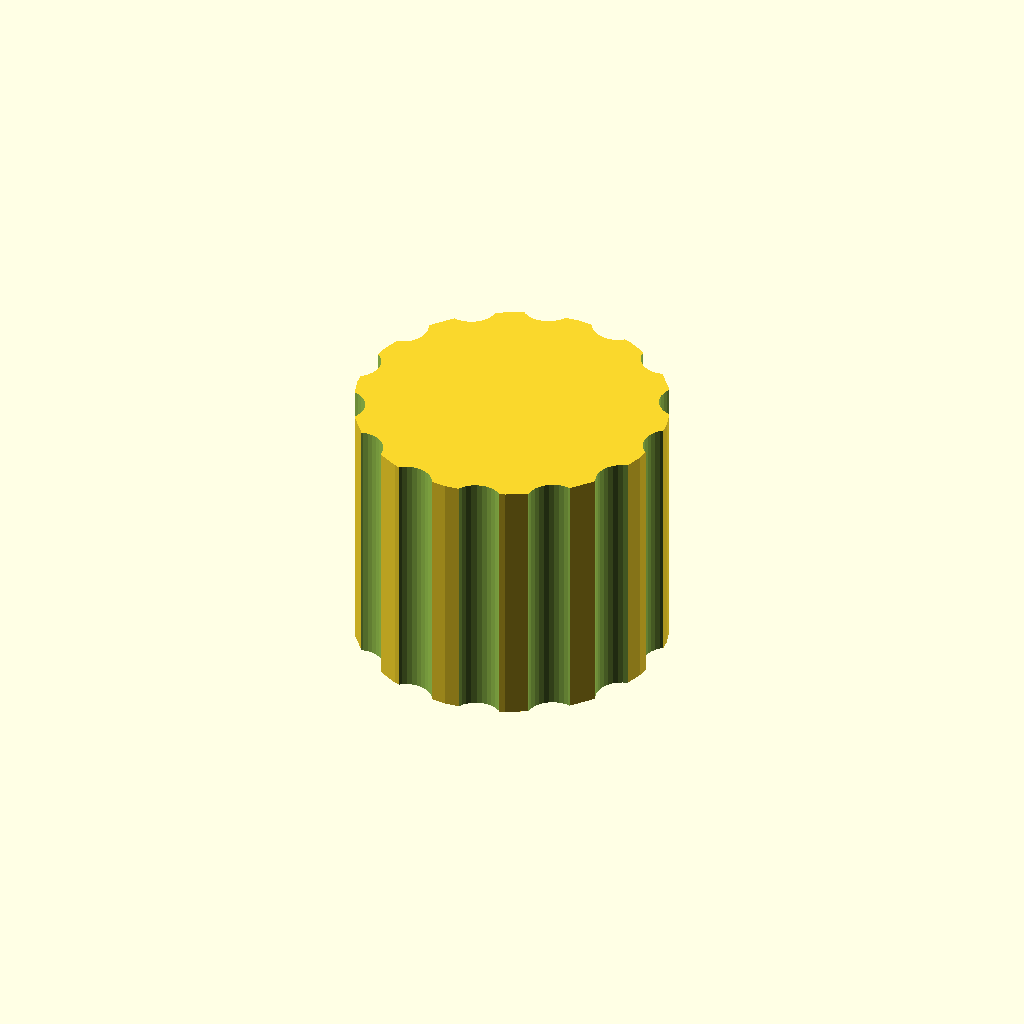
Cell 1 — every parameter at its default value.
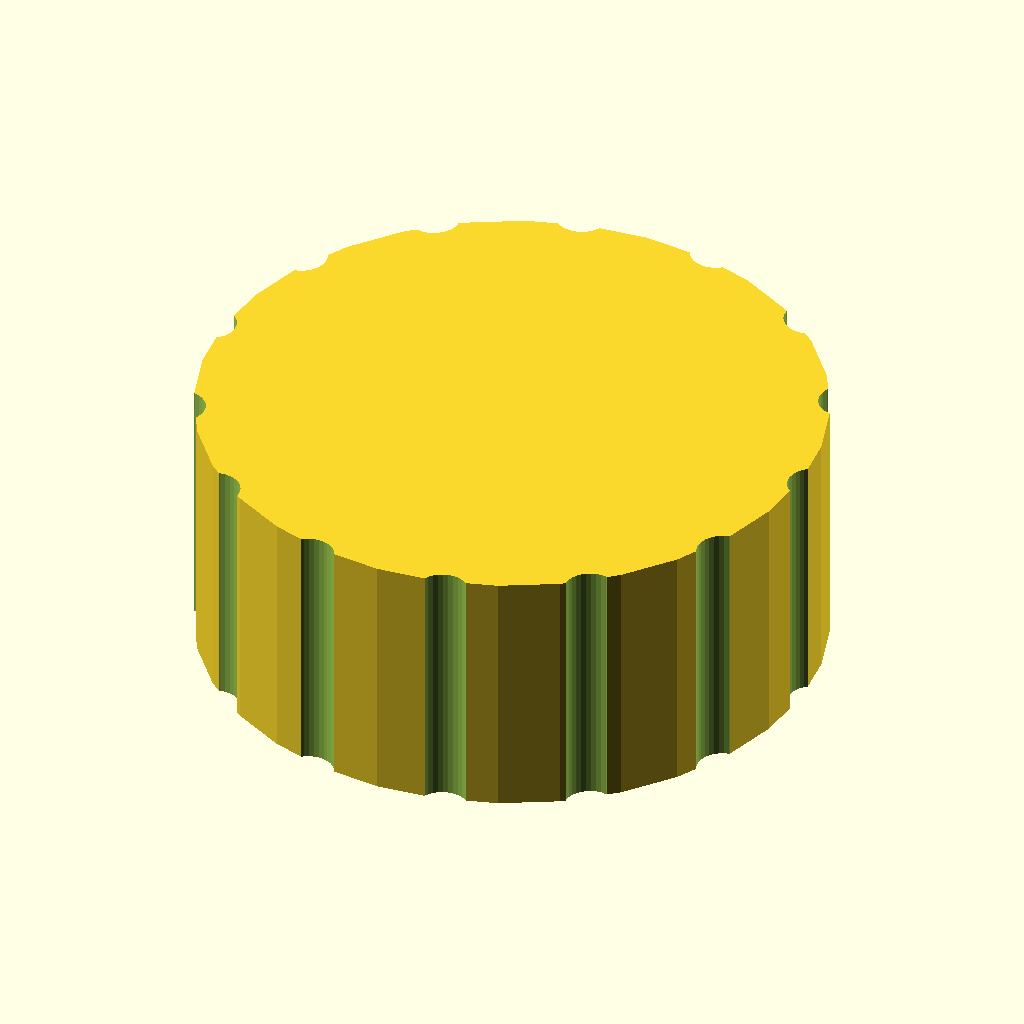
Cell 2: the same model with outer_d = 72.
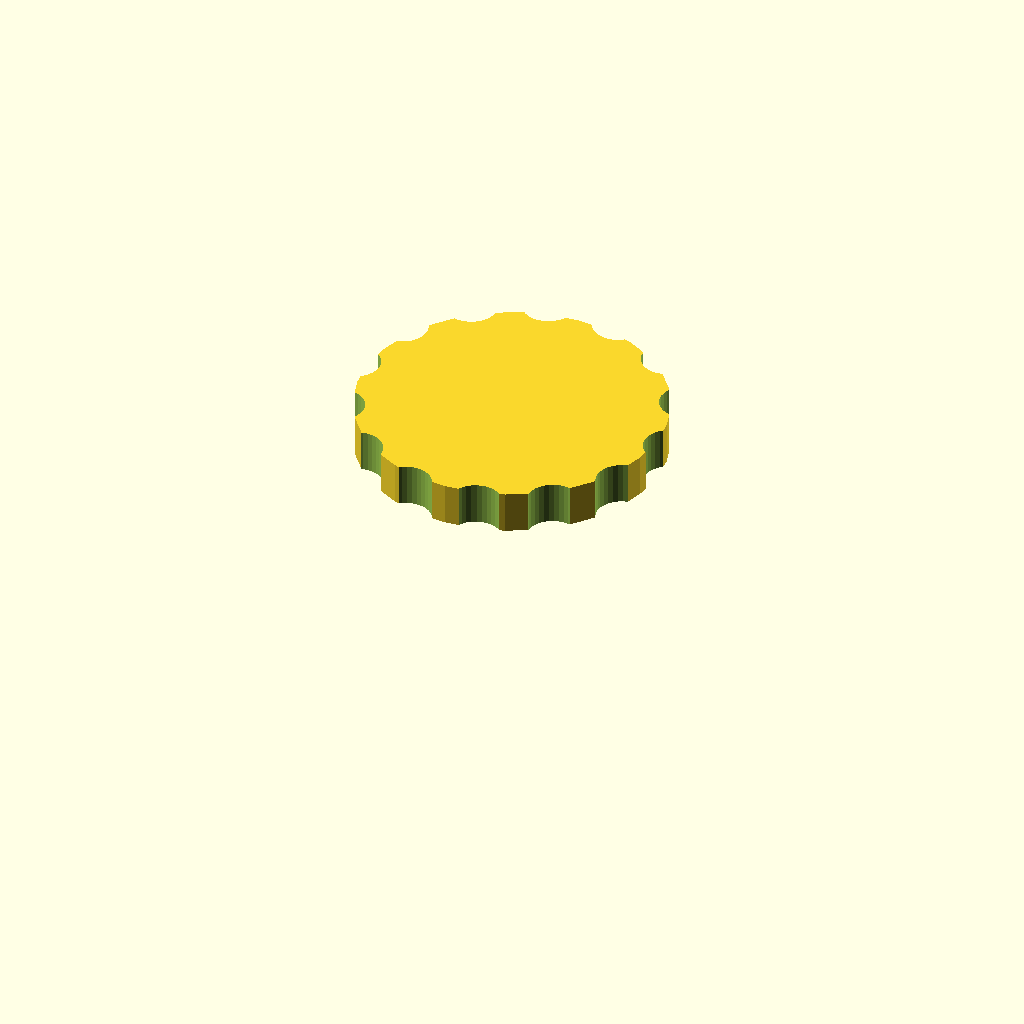
Cell 3: bore_d = 56 (everything else at default).
One fixed orthographic camera (rotation 55°, 0°, 25°; colour scheme Cornfield) for every cell.
Source of the model, optional_data/data/gen3/threadcaps/part_0027.scad:
$fn = 32;

// ----------------------------------------------------------------------
// Threaded cap: 36 mm body, 30 mm tall, 28 mm threaded bore
// ----------------------------------------------------------------------

// --- parameters (mm) ---
outer_d = 36;             // cap outside diameter
body_h = 30;              // cap height
top_t = 5;                // closed top thickness
bore_d = 28;              // bore core diameter
pitch = 2;                // thread pitch
thread_d = 1.2;           // thread depth
thread_z = 3;             // thread start above the rim
thread_h = 19;            // threaded height
flutes = 14;              // number of knurl flutes
flute_d = 6;              // flute cutter diameter
flute_depth = 1.4;        // flute depth into the rim

difference() {
  union() {
    cylinder(h = 30, d = outer_d);
  }
  /* threaded bore, closed at the top */
  translate([0, 0, -2.5]) cylinder(h = 27.5, d = bore_d);
  translate([0, 0, 3]) rotate_extrude() polygon([[13, 0], [13, 19], [13.5, 19], [15.2, 18], [13.5, 17], [15.2, 16], [13.5, 15], [15.2, 14], [13.5, 13], [15.2, 12], [13.5, 11], [15.2, 10], [13.5, 9], [15.2, 8], [13.5, 7], [15.2, 6], [13.5, 5], [15.2, 4], [13.5, 3], [15.2, 2], [13.5, 0], [13, 0]]);
  /* knurl flutes around the rim */
  for (i = [0 : flutes - 1]) {
    a = i * 360 / flutes;
    translate([(outer_d / 2 + flute_d / 2 - flute_depth) * cos(a), (outer_d / 2 + flute_d / 2 - flute_depth) * sin(a), -2.5]) cylinder(h = body_h + 5, d = flute_d);
  }
}
Parameter table extracted from the source (name, type, default, range or options):
outer_d: number, default 36
body_h: number, default 30
top_t: number, default 5
bore_d: number, default 28
pitch: number, default 2
thread_d: number, default 1.2
thread_z: number, default 3
thread_h: number, default 19
flutes: number, default 14
flute_d: number, default 6
flute_depth: number, default 1.4
